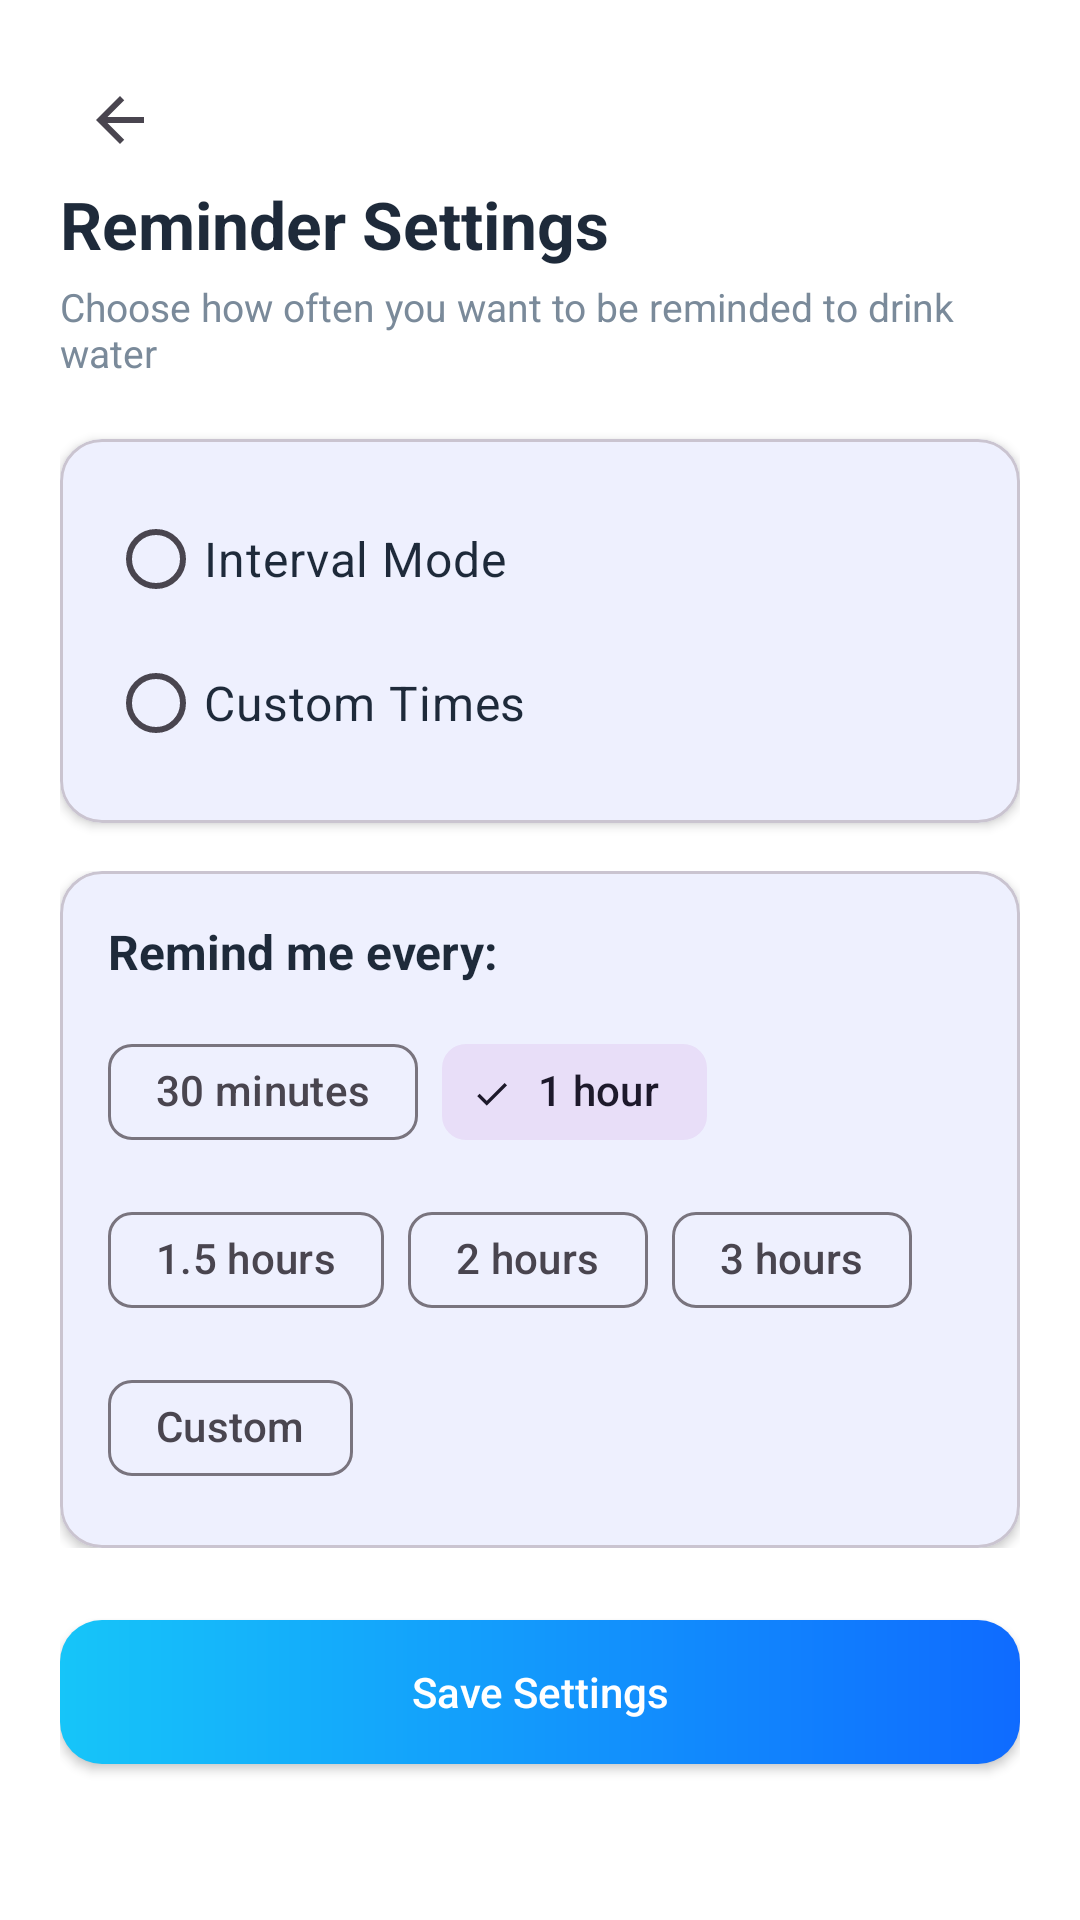

Android layout source for this screen:
<!-- AndroidManifest.xml: application theme Theme.Waterwise -->
<!-- res/layout/fragment_reminder_settings.xml -->
<?xml version="1.0" encoding="utf-8"?>
<androidx.core.widget.NestedScrollView
    xmlns:android="http://schemas.android.com/apk/res/android"
    xmlns:app="http://schemas.android.com/apk/res-auto"
    android:layout_width="match_parent"
    android:layout_height="match_parent"
    android:fillViewport="true"
    android:background="@android:color/white">

    <LinearLayout
        android:layout_width="match_parent"
        android:layout_height="wrap_content"
        android:orientation="vertical"
        android:padding="20dp">
        <ImageButton
            android:id="@+id/btnBack"
            android:layout_width="40dp"
            android:layout_height="40dp"
            android:background="?attr/selectableItemBackgroundBorderless"
            android:src="@drawable/ic_arrow_back"
            android:contentDescription="@string/content_desc_go_back"
            android:layout_marginEnd="8dp"/>

        
        <LinearLayout
            android:layout_width="match_parent"
            android:layout_height="wrap_content"
            android:orientation="horizontal"
            android:gravity="center_vertical">



            <LinearLayout
                android:layout_width="0dp"
                android:layout_height="wrap_content"
                android:layout_weight="1"
                android:orientation="vertical">

                <TextView
                    android:layout_width="wrap_content"
                    android:layout_height="wrap_content"
                    android:text="@string/reminder_settings"
                    android:textStyle="bold"
                    android:textSize="22sp"
                    android:textColor="#1E2A3A"/>

                <TextView
                    android:layout_width="wrap_content"
                    android:layout_height="wrap_content"
                    android:text="@string/reminder_description"
                    android:textSize="13sp"
                    android:textColor="#7A8A9A"
                    android:layout_marginTop="4dp"/>
            </LinearLayout>
        </LinearLayout>

        
        <com.google.android.material.card.MaterialCardView
            android:layout_width="match_parent"
            android:layout_height="wrap_content"
            android:layout_marginTop="20dp"
            app:cardCornerRadius="14dp"
            app:cardElevation="2dp">

            <RadioGroup
                android:id="@+id/radioGroupMode"
                android:layout_width="match_parent"
                android:layout_height="wrap_content"
                android:orientation="vertical"
                android:padding="16dp">

                <RadioButton
                    android:id="@+id/radioInterval"
                    android:layout_width="match_parent"
                    android:layout_height="wrap_content"
                    android:text="@string/interval_mode"
                    android:textSize="16sp"
                    android:textColor="#1E2A3A"
                    android:paddingVertical="8dp"/>

                <RadioButton
                    android:id="@+id/radioCustomTimes"
                    android:layout_width="match_parent"
                    android:layout_height="wrap_content"
                    android:text="@string/custom_times_mode"
                    android:textSize="16sp"
                    android:textColor="#1E2A3A"
                    android:paddingVertical="8dp"/>
            </RadioGroup>
        </com.google.android.material.card.MaterialCardView>

        
        <FrameLayout
            android:id="@+id/modeContainer"
            android:layout_width="match_parent"
            android:layout_height="wrap_content"
            android:layout_marginTop="16dp">

            
            <include
                android:id="@+id/layoutIntervalMode"
                layout="@layout/layout_interval_mode"
                android:visibility="visible"/>

            
            <include
                android:id="@+id/layoutCustomTimes"
                layout="@layout/layout_custom_times"
                android:visibility="gone"/>
        </FrameLayout>

        
        <Button
            android:id="@+id/btnSave"
            android:layout_width="match_parent"
            android:layout_height="48dp"
            android:layout_marginTop="24dp"
            android:text="@string/save_settings"
            android:textAllCaps="false"
            android:textColor="@android:color/white"
            android:background="@drawable/bg_button_gradient"/>

        <Space
            android:layout_width="match_parent"
            android:layout_height="100dp"/>
    </LinearLayout>
</androidx.core.widget.NestedScrollView>
<!-- res/layout/layout_interval_mode.xml (included above) -->
<?xml version="1.0" encoding="utf-8"?>
<com.google.android.material.card.MaterialCardView
    xmlns:android="http://schemas.android.com/apk/res/android"
    xmlns:app="http://schemas.android.com/apk/res-auto"
    android:layout_width="match_parent"
    android:layout_height="wrap_content"
    app:cardCornerRadius="14dp"
    app:cardElevation="2dp">

    <LinearLayout
        android:layout_width="match_parent"
        android:layout_height="wrap_content"
        android:orientation="vertical"
        android:padding="16dp">

        <TextView
            android:layout_width="wrap_content"
            android:layout_height="wrap_content"
            android:text="@string/remind_every"
            android:textStyle="bold"
            android:textColor="#1E2A3A"
            android:textSize="16sp"/>

        
        <com.google.android.material.chip.ChipGroup
            android:id="@+id/chipGroupIntervals"
            android:layout_width="match_parent"
            android:layout_height="wrap_content"
            android:layout_marginTop="12dp"
            app:singleSelection="true"
            app:selectionRequired="true">

            <com.google.android.material.chip.Chip
                android:id="@+id/chip30Min"
                style="@style/Widget.Material3.Chip.Filter"
                android:layout_width="wrap_content"
                android:layout_height="wrap_content"
                android:text="@string/interval_30_min"
                android:tag="30"/>

            <com.google.android.material.chip.Chip
                android:id="@+id/chip1Hour"
                style="@style/Widget.Material3.Chip.Filter"
                android:layout_width="wrap_content"
                android:layout_height="wrap_content"
                android:text="@string/interval_1_hour"
                android:tag="60"
                android:checked="true"/>

            <com.google.android.material.chip.Chip
                android:id="@+id/chip1_5Hours"
                style="@style/Widget.Material3.Chip.Filter"
                android:layout_width="wrap_content"
                android:layout_height="wrap_content"
                android:text="@string/interval_1_5_hours"
                android:tag="90"/>

            <com.google.android.material.chip.Chip
                android:id="@+id/chip2Hours"
                style="@style/Widget.Material3.Chip.Filter"
                android:layout_width="wrap_content"
                android:layout_height="wrap_content"
                android:text="@string/interval_2_hours"
                android:tag="120"/>

            <com.google.android.material.chip.Chip
                android:id="@+id/chip3Hours"
                style="@style/Widget.Material3.Chip.Filter"
                android:layout_width="wrap_content"
                android:layout_height="wrap_content"
                android:text="@string/interval_3_hours"
                android:tag="180"/>

            <com.google.android.material.chip.Chip
                android:id="@+id/chipCustomInterval"
                style="@style/Widget.Material3.Chip.Filter"
                android:layout_width="wrap_content"
                android:layout_height="wrap_content"
                android:text="@string/interval_custom"
                android:tag="0"/>
        </com.google.android.material.chip.ChipGroup>

        
        <LinearLayout
            android:id="@+id/layoutCustomInterval"
            android:layout_width="match_parent"
            android:layout_height="wrap_content"
            android:orientation="horizontal"
            android:gravity="center"
            android:layout_marginTop="16dp"
            android:visibility="gone">

            <NumberPicker
                android:id="@+id/pickerHours"
                android:layout_width="0dp"
                android:layout_height="150dp"
                android:layout_weight="1"/>

            <TextView
                android:layout_width="wrap_content"
                android:layout_height="wrap_content"
                android:text="@string/hours"
                android:textSize="16sp"
                android:textColor="#1E2A3A"
                android:layout_marginHorizontal="8dp"/>

            <NumberPicker
                android:id="@+id/pickerMinutes"
                android:layout_width="0dp"
                android:layout_height="150dp"
                android:layout_weight="1"/>

            <TextView
                android:layout_width="wrap_content"
                android:layout_height="wrap_content"
                android:text="@string/minutes"
                android:textSize="16sp"
                android:textColor="#1E2A3A"
                android:layout_marginStart="8dp"/>
        </LinearLayout>
    </LinearLayout>
</com.google.android.material.card.MaterialCardView>
<!-- res/layout/layout_custom_times.xml (included above) -->
<?xml version="1.0" encoding="utf-8"?>
<com.google.android.material.card.MaterialCardView
    xmlns:android="http://schemas.android.com/apk/res/android"
    xmlns:app="http://schemas.android.com/apk/res-auto"
    android:layout_width="match_parent"
    android:layout_height="wrap_content"
    app:cardCornerRadius="14dp"
    app:cardElevation="2dp">

    <LinearLayout
        android:layout_width="match_parent"
        android:layout_height="wrap_content"
        android:orientation="vertical"
        android:padding="16dp">

        <TextView
            android:layout_width="wrap_content"
            android:layout_height="wrap_content"
            android:text="Select specific times:"
            android:textStyle="bold"
            android:textColor="#1E2A3A"
            android:textSize="16sp"/>

        
        <Button
            android:id="@+id/btnAddTime"
            style="@style/Widget.Material3.Button.OutlinedButton"
            android:layout_width="match_parent"
            android:layout_height="48dp"
            android:layout_marginTop="12dp"
            android:text="@string/add_reminder_time"
            android:textAllCaps="false"
            app:icon="@drawable/ic_add_time"
            app:iconGravity="start"/>

        
        <androidx.recyclerview.widget.RecyclerView
            android:id="@+id/recyclerCustomTimes"
            android:layout_width="match_parent"
            android:layout_height="wrap_content"
            android:layout_marginTop="12dp"
            android:nestedScrollingEnabled="false"/>

        
        <TextView
            android:id="@+id/tvEmptyState"
            android:layout_width="match_parent"
            android:layout_height="wrap_content"
            android:text="@string/no_times_added"
            android:textColor="#7A8A9A"
            android:textSize="14sp"
            android:textAlignment="center"
            android:padding="24dp"
            android:visibility="gone"/>
    </LinearLayout>
</com.google.android.material.card.MaterialCardView>
<!-- resources referenced by this layout -->
<resources>
  <!-- drawable bg_button_gradient (drawable) -->
  <shape xmlns:android="http://schemas.android.com/apk/res/android">
      <corners android:radius="14dp"/>
      <gradient android:startColor="#16C5F9" android:endColor="#0F6BFF" android:angle="0"/>
  </shape>
  <!-- drawable ic_add_time (drawable) -->
  <vector xmlns:android="http://schemas.android.com/apk/res/android"
      android:width="24dp"
      android:height="24dp"
      android:viewportWidth="24"
      android:viewportHeight="24"
      android:tint="?attr/colorControlNormal">
      <path
          android:fillColor="@android:color/white"
          android:pathData="M13,7h-2v4L7,11v2h4v4h2v-4h4v-2h-4L13,7zM12,2C6.48,2 2,6.48 2,12s4.48,10 10,10 10,-4.48 10,-10S17.52,2 12,2zM12,20c-4.41,0 -8,-3.59 -8,-8s3.59,-8 8,-8 8,3.59 8,8 -3.59,8 -8,8z"/>
  </vector>
  <!-- drawable ic_arrow_back (drawable) -->
  <vector xmlns:android="http://schemas.android.com/apk/res/android"
      android:width="24dp"
      android:height="24dp"
      android:viewportWidth="24"
      android:viewportHeight="24"
      android:tint="?attr/colorControlNormal"
      android:autoMirrored="true">
      <path
          android:fillColor="@android:color/white"
          android:pathData="M20,11H7.83l5.59,-5.59L12,4l-8,8 8,8 1.41,-1.41L7.83,13H20v-2z"/>
  </vector>
  <string name="add_reminder_time">Add Reminder Time</string>
  <string name="content_desc_go_back">Go back</string>
  <string name="custom_times_mode">Custom Times</string>
  <string name="hours">hours</string>
  <string name="interval_1_5_hours">1.5 hours</string>
  <string name="interval_1_hour">1 hour</string>
  <string name="interval_2_hours">2 hours</string>
  <string name="interval_30_min">30 minutes</string>
  <string name="interval_3_hours">3 hours</string>
  <string name="interval_custom">Custom</string>
  <string name="interval_mode">Interval Mode</string>
  <string name="minutes">minutes</string>
  <string name="no_times_added">No reminder times added yet</string>
  <string name="remind_every">Remind me every:</string>
  <string name="reminder_description">Choose how often you want to be reminded to drink water</string>
  <string name="reminder_settings">Reminder Settings</string>
  <string name="save_settings">Save Settings</string>
  <style name="Theme.Waterwise" parent="Theme.Material3.DayNight">
          
          <item name="colorPrimary">@color/solid_blue</item>
          <item name="colorPrimaryVariant">@color/purple_700</item>
          <item name="colorOnPrimary">@color/white</item>
          
          <item name="colorSecondary">@color/teal_200</item>
          <item name="colorSecondaryVariant">@color/teal_700</item>
          <item name="colorOnSecondary">@color/black</item>
          
          <item name="colorPrimaryContainer">@color/solid_blue</item>
          <item name="colorOnPrimaryContainer">@color/white</item>
          
          <item name="android:statusBarColor">@android:color/transparent</item>
          <item name="android:windowDrawsSystemBarBackgrounds">true</item>
          <item name="android:windowLightStatusBar">true</item> 
      </style>
  <color name="solid_blue">#2196F3</color>
  <color name="purple_700">#3700B3</color>
  <color name="white">#FFFFFF</color>
  <color name="teal_200">#03DAC5</color>
  <color name="teal_700">#018786</color>
  <color name="black">#000000</color>
</resources>
